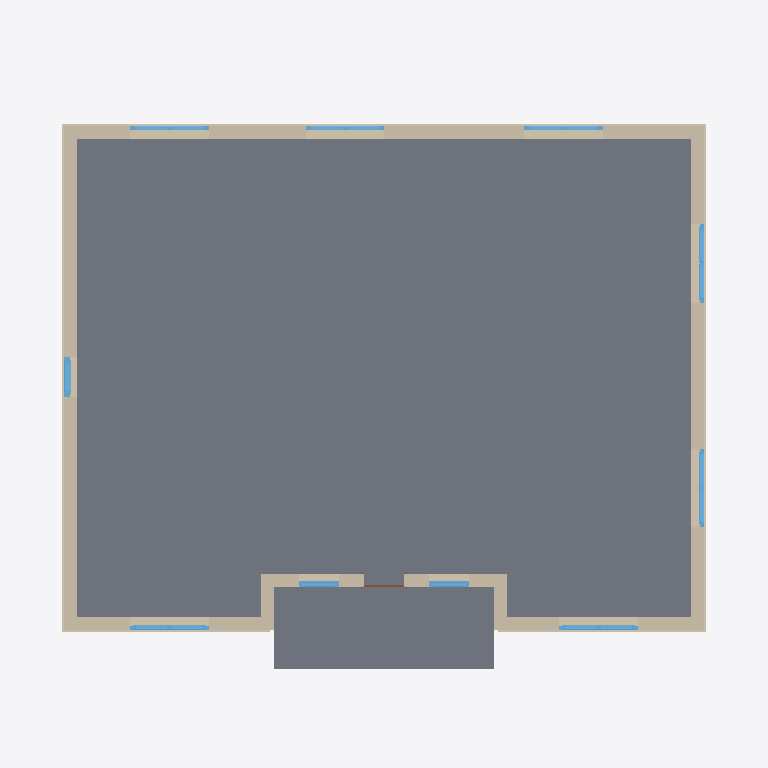
Plan cut of the same IFC building model at storey 'Уровень 1' (level 0.00 m, cut at 1.40 m), seen from above with north up, elements coloured by IFC class: 13 walls (beige), 10 windows (light blue), 3 slabs (grey), 1 door (brown). Cut surfaces are drawn darker.
Extent 16.6 m × 13.9 m × 7.3 m (x, y, z). Storeys (2): Уровень 1 at 0.00 m; Уровень 2 at 3.00 m. Elements (49): 22 IfcWallStandardCase, 10 IfcWindow, 8 IfcFooting, 5 IfcSlab, 2 IfcWall, 1 IfcDoor, 1 IfcRoof.

HEADER;
FILE_DESCRIPTION(('ViewDefinition [CoordinationView_V2.0, QuantityTakeOffAddOnView]'),'2;1');
FILE_NAME('0001','2024-06-28T05:50:17',(''),(''),'The EXPRESS Data Manager Version 5.02.0100.07 : 28 Aug 2013','20181217_1515(x64) - Exporter 19.2.0.65 - Альтернативный интерфейс 19.2.0.65','');
FILE_SCHEMA(('IFC2X3'));
ENDSEC;
DATA;
#105=IFCPROJECT('1bYMDV1Nv5pBJbiC4oC6De',#41,'0001',$,$,'Наименование проекта','Статус проекта',(#97),#92);
#7674=IFCSITE('1bYMDV1Nv5pBJbiC4oC6Dg',#41,'Default',$,'',#7673,$,$,.ELEMENT.,$,$,$,$,$);
#115=IFCBUILDING('1bYMDV1Nv5pBJbiC4oC6Df',#41,'',$,$,#32,$,'',.ELEMENT.,$,$,$);
#124=IFCBUILDINGSTOREY('1bYMDV1Nv5pBJbiC7Dpvsl',#41,'Уровень 1',$,$,#122,$,'Уровень 1',.ELEMENT.,0.0);
#130=IFCBUILDINGSTOREY('1bYMDV1Nv5pBJbiC7Dpvuk',#41,'Уровень 2',$,$,#129,$,'Уровень 2',.ELEMENT.,3000.0);
#1214=IFCSLAB('1L4IRuyDz2_O56vlbrttlH',#41,'Перекрытие:Типовой 150мм:285646',$,'Перекрытие:Типовой 150мм',#1177,#1212,'285646',.FLOOR.);
#7562=IFCSLAB('14b7HGqNL1tBKH7iUlxPCH',#41,'Перекрытие:Типовой 450мм:306332',$,'Перекрытие:Типовой 450мм',#7546,#7560,'306332',.FLOOR.);
#424=IFCWALLSTANDARDCASE('1L4IRuyDz2_O56xlXrttEs',#41,'Базовая стена:Типовой 300 с отделкой:283561',$,'Базовая стена:Типовой 300 с отделкой:301649',#400,#422,'283561');
#517=IFCWALLSTANDARDCASE('1L4IRuyDz2_O56xlXrttF9',#41,'Базовая стена:Типовой 300 с отделкой:283606',$,'Базовая стена:Типовой 300 с отделкой:301649',#493,#515,'283606');
#331=IFCWALLSTANDARDCASE('1L4IRuyDz2_O56xlXrttDi',#41,'Базовая стена:Типовой 300 с отделкой:283507',$,'Базовая стена:Типовой 300 с отделкой:301649',#307,#329,'283507');
#7605=IFCSLAB('14b7HGqNL1tBKH7iUlxP7_',#41,'Перекрытие:Типовой 300 мм:306803',$,'Перекрытие:Типовой 300 мм',#7589,#7603,'306803',.FLOOR.);
#170=IFCWALLSTANDARDCASE('1L4IRuyDz2_O56xlXrttCY',#41,'Базовая стена:Типовой 300 с отделкой:283453',$,'Базовая стена:Типовой 300 с отделкой:301649',#135,#166,'283453');
#703=IFCWALLSTANDARDCASE('1L4IRuyDz2_O56xlXrttLx',#41,'Базовая стена:Типовой 300 с отделкой:284004',$,'Базовая стена:Типовой 300 с отделкой:301649',#679,#701,'284004');
#773=IFCWALL('1L4IRuyDz2_O56xlXrttOX',#41,'Базовая стена:Типовой 300 с отделкой:284222',$,'Базовая стена:Типовой 300 с отделкой:301649',#772,$,'284222');
#6282=IFCWALLSTANDARDCASE('2hR_X_ANb3tvszhv3S4Ld0',#41,'Базовая стена:Типовой - 200мм:300678',$,'Базовая стена:Типовой - 200мм:398',#6245,#6280,'300678');
#5894=IFCWALLSTANDARDCASE('2hR_X_ANb3tvszhv3S4LuT',#41,'Базовая стена:Типовой - 200мм:299355',$,'Базовая стена:Типовой - 200мм:398',#5847,#5892,'299355');
#6220=IFCWALLSTANDARDCASE('2hR_X_ANb3tvszhv3S4Lgz',#41,'Базовая стена:Типовой - 200мм:300539',$,'Базовая стена:Типовой - 200мм:398',#6181,#6218,'300539');
#610=IFCWALLSTANDARDCASE('1L4IRuyDz2_O56xlXrttKl',#41,'Базовая стена:Типовой 300 с отделкой:283952',$,'Базовая стена:Типовой 300 с отделкой:301649',#586,#608,'283952');
#6156=IFCWALLSTANDARDCASE('2hR_X_ANb3tvszhv3S4LhQ',#41,'Базовая стена:Типовой - 200мм:300444',$,'Базовая стена:Типовой - 200мм:398',#6117,#6154,'300444');
#5957=IFCWALLSTANDARDCASE('2hR_X_ANb3tvszhv3S4Lj3',#41,'Базовая стена:Типовой - 200мм:300037',$,'Базовая стена:Типовой - 200мм:398',#5937,#5955,'300037');
#6560=IFCWALLSTANDARDCASE('13rEWylLT3wf6IzyA0HIdl',#41,'Базовая стена:Типовой 300 с отделкой:303632',$,'Базовая стена:Типовой 300 с отделкой:301649',#6536,#6558,'303632');
#3720=IFCWINDOW('0rghccSX14JObdg4Hqb6dE',#41,'Окно 2-Распашное - Двойные переплеты с остеклением - [number]:ОД СП Д[number] ГОСТ [number]:294392',$,'ОД СП Д[number] ГОСТ [number]',#3719,#3714,'294392',1820.0,1830.0);
#2498=IFCWINDOW('0rghccSX14JObdg4Hqb6Wu',#41,'Окно 2-Распашное - Двойные переплеты с остеклением - [number]:ОД СП Д[number] ГОСТ [number]:293902',$,'ОД СП Д[number] ГОСТ [number]',#8084,#2492,'293902',1819.99999999999,1830.0);
#6514=IFCWINDOW('2hR_X_ANb3tvszhv3S4LSs',#41,'Окно 2-Распашное - Двойные переплеты с остеклением - [number]:ОД СП Д[number] ГОСТ [number]:301168',$,'ОД СП Д[number] ГОСТ [number]',#8156,#6508,'301168',1819.99999999999,1830.0);
#6486=IFCWINDOW('2hR_X_ANb3tvszhv3S4LT_',#41,'Окно 2-Распашное - Двойные переплеты с остеклением - [number]:ОД СП Д[number] ГОСТ [number]:301112',$,'ОД СП Д[number] ГОСТ [number]',#8121,#6480,'301112',1819.99999999999,1830.0);
#5769=IFCWINDOW('2hR_X_ANb3tvszhv3S4KKA',#41,'Окно 2-Распашное - Двойные переплеты с остеклением - [number]:ОД СП Д[number] ГОСТ [number]:297548',$,'ОД СП Д[number] ГОСТ [number]',#8193,#5763,'297548',1819.99999999999,1830.0);
#5825=IFCWINDOW('2hR_X_ANb3tvszhv3S4KML',#41,'Окно 2-Распашное - Двойные переплеты с остеклением - [number]:ОД СП Д[number] ГОСТ [number]:297683',$,'ОД СП Д[number] ГОСТ [number]',#8263,#5819,'297683',1819.99999999999,1830.0);
#5797=IFCWINDOW('2hR_X_ANb3tvszhv3S4KNj',#41,'Окно 2-Распашное - Двойные переплеты с остеклением - [number]:ОД СП Д[number] ГОСТ [number]:297643',$,'ОД СП Д[number] ГОСТ [number]',#8228,#5791,'297643',1819.99999999999,1830.0);
#7522=IFCWINDOW('14b7HGqNL1tBKH7iUlxPak',#41,'Окно 1-Распашное - Разделенные наружные и парные внутренние переплеты с остеклением - ГОСТ [number]:ОД РСП Г[number] ГОСТ [number]:304803',$,'ОД РСП Г[number] ГОСТ [number]',#8300,#7516,'304803',1819.99999999999,929.999999999998);
#4636=IFCWINDOW('0rghccSX14JObdg4Hqb9SH',#41,'Окно 1-Распашное - Разделенные наружные и парные внутренние переплеты с остеклением - ГОСТ [number]:ОД РСП Г[number] ГОСТ [number]:295719',$,'ОД РСП Г[number] ГОСТ [number]',#8372,#4630,'295719',919.999999999993,929.999999999998);
#5553=IFCWINDOW('0rghccSX14JObdg4Hqb97B',#41,'Окно 1-Распашное - Разделенные наружные и парные внутренние переплеты с остеклением - ГОСТ [number]:ОД РСП Г[number] ГОСТ [number]:296445',$,'ОД РСП Г[number] ГОСТ [number]',#8409,#5547,'296445',919.999999999993,929.999999999998);
#1150=IFCDOOR('1L4IRuyDz2_O56vlbrttZ6',#41,'Одиночные-Щитовые:0915 x 2134 мм:284889',$,'0915 x 2134 мм',#8337,#1144,'284889',2134.0,915.0);
ENDSEC;